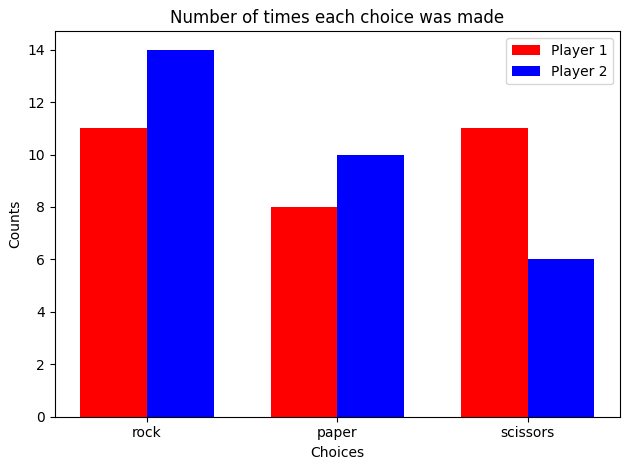
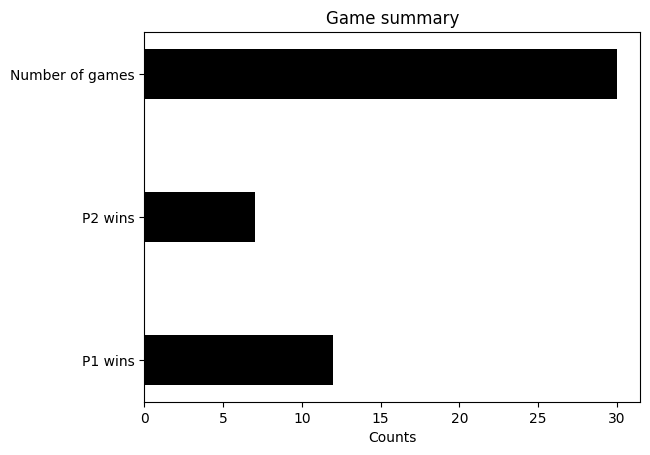

Source code (Python) for these figures, in order:
## AUTOMATED ROCK PAPER SCISSORS GAME
# Creating a game where the outcome is automatically chosen for both players.
# The number of times the game is played can be adjusted.
# This code also analyses how many times a choice was made by each player and how many wins each player has.
# [redacted]
#_____________________________________________________________________________
import random # random number generator
import matplotlib
import matplotlib.pyplot as plt
import numpy as np

choice = ['rock', 'paper', 'scissors'] # the three choices in the game

n_play = 30 # number of times the game is played

P1_choice_tot = [0]*n_play # empty list to store P1 choices
P2_choice_tot = [0]*n_play # empty list to store P2 choices
P1_wins = [0]*n_play # empty list to store P1 wins
P2_wins = [0]*n_play # empty list to store P2 wins

for x in range(0, n_play): 
    
    # Show the current round
    print(f'Round number : {x}')    

    # Selecting an option for Player 1
    rand_num = random.randint(0,2) # randomly selecting a number from 0,1,2
    P1_choice = choice[rand_num] # using the randomly selected number to make a choice
    P1_choice_tot[x] = P1_choice # storing the choices    
    print(f'P1: {P1_choice}') # printing Player 1's choice
    
    # Selecting an option for Player 2
    rand_num = random.randint(0,2)
    P2_choice = choice[rand_num]
    P2_choice_tot[x] = P2_choice    
    print(f'P2: {P2_choice}')
        
    # Conditional statements for winning
    if P1_choice == P2_choice: # if both players make the same choice
        print('Draw!') # no wins for each player
    
    elif P1_choice == 'paper' and P2_choice == 'rock':
        print('P1 wins!')
        P1_wins[x] = 1 # storing P1 wins
    
    elif P1_choice == 'rock' and P2_choice == 'scissors':
        print('P1 wins!')
        P1_wins[x] = 1 
    
    elif P1_choice == 'scissors' and P2_choice == 'paper':
        print('P1 wins!')
        P1_wins[x] = 1 
    
    else:
        print('P2 wins!')
        P2_wins[x] = 1 # storing P2 wins

# Listing out the number of times rock, paper, and scissors appeared for each player
P1_choice_list = [P1_choice_tot.count('rock'), P1_choice_tot.count('paper'), P1_choice_tot.count('scissors')]
P2_choice_list = [P2_choice_tot.count('rock'), P2_choice_tot.count('paper'), P2_choice_tot.count('scissors')]

# Generate a bar chart to show how many times rock, scissors, and paper was chosen by each player
label_loc = np.arange(len(choice)) # the label locations
width = 0.35  # the width of the bars

# settings for the bar plot
fig, ax = plt.subplots()
rects1 = ax.bar(label_loc - width/2, P1_choice_list, width, label='Player 1', color=['red'])
rects2 = ax.bar(label_loc + width/2, P2_choice_list, width, label='Player 2', color=['blue'])

ax.set_title('Number of times each choice was made') # figure title
ax.set_ylabel('Counts') # y label
ax.set_xlabel('Choices') # x label
ax.set_xticks(label_loc) # location for x axis labels
ax.set_xticklabels(choice) # x axis labels
ax.legend() # figure legend

# Showing the bar plot
fig.tight_layout()
plt.show()

# Counting how many times each player won the game
P1_wins_tot = sum(P1_wins)
P2_wins_tot = sum(P2_wins)

# Summary of all the wins and number of games played
game_summary = [P1_wins_tot, P2_wins_tot, n_play]
game_summary_label = ['P1 wins', 'P2 wins', 'Number of games']

# Plotting a horizontal bar chart
plt.rcdefaults()
fig, ax = plt.subplots()

y_pos = np.arange(len(game_summary)) # the label locations
ax.barh(y_pos, game_summary, width, color=['black']) 
ax.set_title('Game summary') # figure title
ax.set_xlabel('Counts') # x label
ax.set_yticks(y_pos) # location for y axis labels
ax.set_yticklabels(game_summary_label) # y axis labels

plt.show()